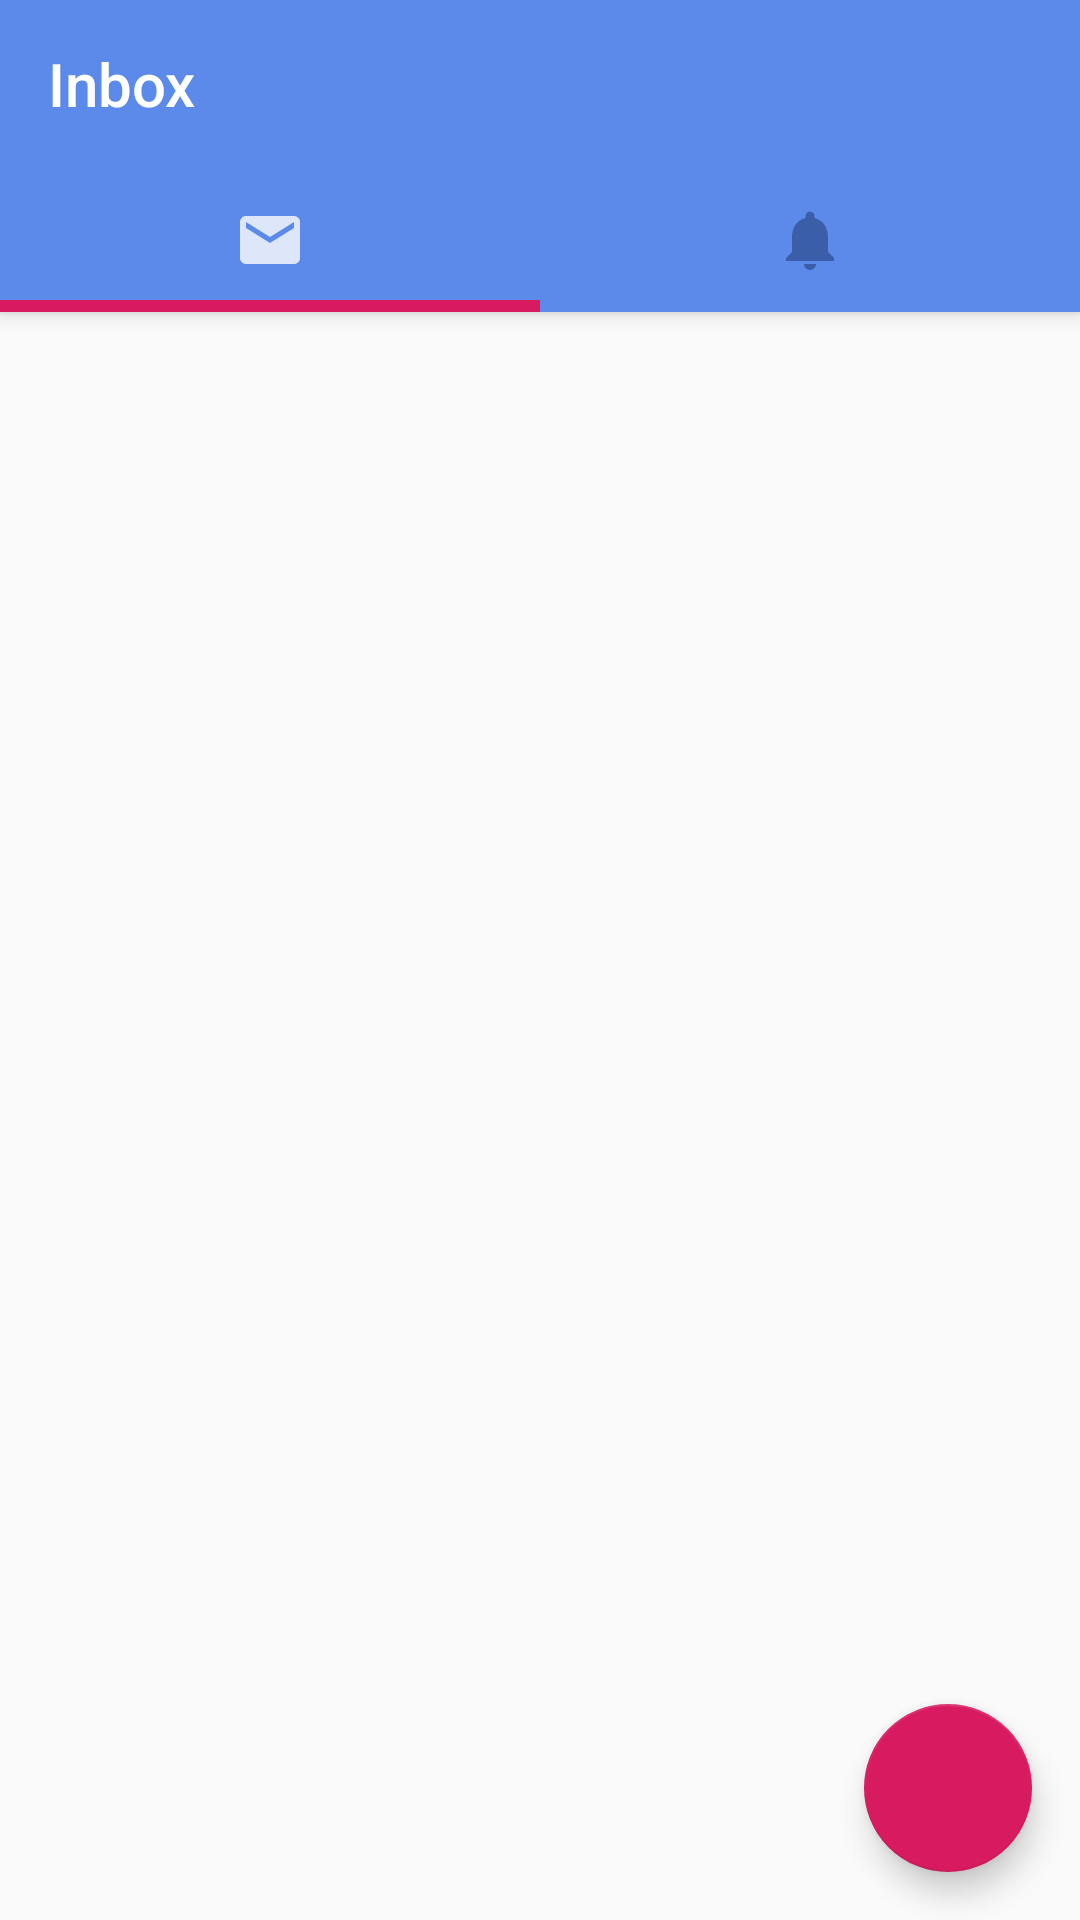

Write the Android layout XML for this screen, with the resource values it uses.
<!-- AndroidManifest.xml: application theme AppTheme -->
<!-- res/layout/activity_second.xml -->
<?xml version="1.0" encoding="utf-8"?>
<androidx.coordinatorlayout.widget.CoordinatorLayout xmlns:android="http://schemas.android.com/apk/res/android"
xmlns:app="http://schemas.android.com/apk/res-auto"
xmlns:tools="http://schemas.android.com/tools"
android:layout_width="match_parent"
android:layout_height="match_parent"
tools:context=".SecondActivity">
<com.google.android.material.appbar.AppBarLayout
    android:id="@+id/appbar"
    android:layout_width="match_parent"
    android:layout_height="wrap_content">


    <androidx.appcompat.widget.Toolbar
        android:id="@+id/toolbar"
        android:layout_width="match_parent"
        android:layout_height="wrap_content"
        app:layout_scrollFlags="scroll|enterAlways|snap"
        app:popupTheme="@style/Theme.AppCompat.Light"
        app:title="Inbox"
        app:titleTextColor="@color/white">
        
        
        
        
        
        

        


    </androidx.appcompat.widget.Toolbar>

    <com.google.android.material.tabs.TabLayout
        android:id="@+id/tabs"
        android:layout_width="match_parent"
        android:layout_height="wrap_content"
        app:tabGravity="fill"
        app:tabMaxWidth="0dp"
        app:tabMode="fixed"
        app:tabIndicatorHeight="@dimen/dots_spacing"
        >

        <com.google.android.material.tabs.TabItem
            android:layout_width="match_parent"
            android:layout_height="wrap_content"
            android:icon="@drawable/ic_action_inbox"/>

        <com.google.android.material.tabs.TabItem
            android:layout_width="match_parent"
            android:layout_height="wrap_content"
            android:icon="@drawable/ic_action_notification"/>
    </com.google.android.material.tabs.TabLayout>


</com.google.android.material.appbar.AppBarLayout>
<androidx.viewpager.widget.ViewPager
    android:id="@+id/view_pager"
    android:layout_width="match_parent"
    android:layout_height="wrap_content"
    app:layout_behavior="com.google.android.material.appbar.AppBarLayout$ScrollingViewBehavior"/>


<com.google.android.material.floatingactionbutton.FloatingActionButton
    android:id="@+id/fab"
    android:layout_width="wrap_content"
    android:layout_height="wrap_content"
    android:layout_gravity="end|bottom"
    android:layout_margin="@dimen/dp16"
    android:src="@drawable/ic_action_done"/>






</androidx.coordinatorlayout.widget.CoordinatorLayout>
    
    
    
    
    
    
    
    
    
    
    
    
    
    
    
    
    

    


    
    
    
    
    
    

    
    
    
    
    
    
    
    
    
    

    
    
    
    
    
    

    
    
    
    
    


    
    

    
<!-- resources referenced by this layout -->
<resources>
  <color name="white">#FFFFFF</color>
  <dimen name="dots_spacing">4dp</dimen>
  <dimen name="dp16">16dp</dimen>
  <!-- drawable ic_action_inbox (drawable-anydpi) -->
  <vector xmlns:android="http://schemas.android.com/apk/res/android"
      android:width="24dp"
      android:height="24dp"
      android:viewportWidth="24"
      android:viewportHeight="24"
      android:tint="#3E4148"
      android:alpha="0.8">
      <path
          android:fillColor="#FFFFFF"
          android:pathData="M20,4L4,4c-1.1,0 -1.99,0.9 -1.99,2L2,18c0,1.1 0.9,2 2,2h16c1.1,0 2,-0.9 2,-2L22,6c0,-1.1 -0.9,-2 -2,-2zM20,8l-8,5 -8,-5L4,6l8,5 8,-5v2z"/>
  </vector>
  <!-- drawable ic_action_notification (drawable-anydpi) -->
  <vector xmlns:android="http://schemas.android.com/apk/res/android"
      android:width="24dp"
      android:height="24dp"
      android:viewportWidth="24"
      android:viewportHeight="24"
      android:tint="#78909C"
      android:alpha="0.8">
      <path
          android:fillColor="#FF345499"
          android:pathData="M12,22c1.1,0 2,-0.9 2,-2h-4c0,1.1 0.89,2 2,2zM18,16v-5c0,-3.07 -1.64,-5.64 -4.5,-6.32L13.5,4c0,-0.83 -0.67,-1.5 -1.5,-1.5s-1.5,0.67 -1.5,1.5v0.68C7.63,5.36 6,7.92 6,11v5l-2,2v1h16v-1l-2,-2z"/>
  </vector>
  <style name="AppTheme" parent="Theme.AppCompat.Light.NoActionBar">
          
          <item name="colorPrimary">#5c8aea</item>
          <item name="colorPrimaryDark">#345499</item>
          <item name="colorAccent">@color/colorAccent</item>
      </style>
  <color name="colorAccent">#D81B60</color>
</resources>
